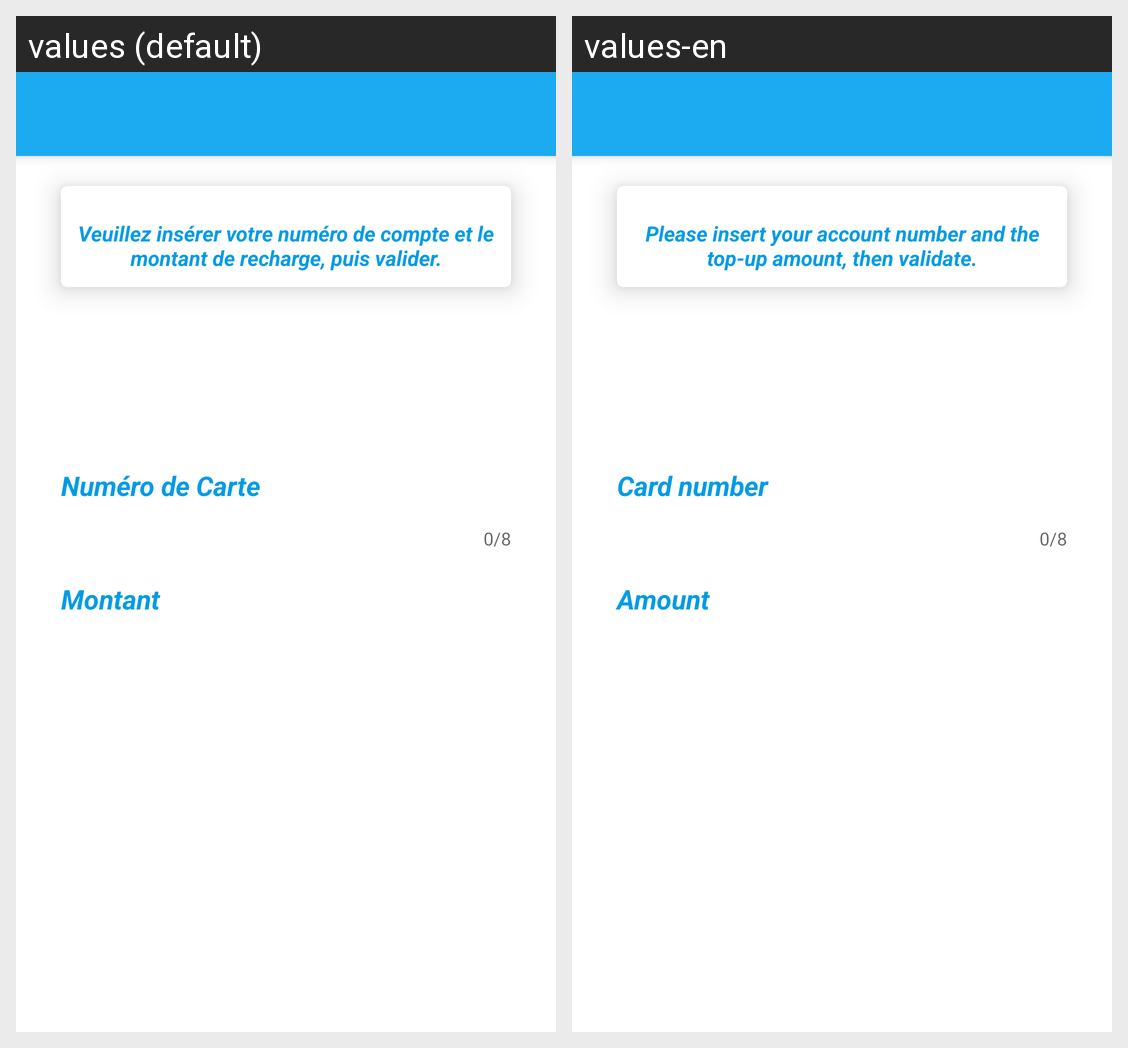

Translations of the strings shown on this Android screen, per locale in the grid:
Android screen res/layout/activity_recharge_propre_compte.xml rendered under 2 locales, left to right: values (default), values-en. Device: Nexus 5 (rendered at 1080×1920; each locale shown at half size, 540×960, under a caption strip naming it); theme AppTheme.
Strings drawn on this screen, with the default value and each locale's value (text and hints the layout hard-codes, and strings that could not be matched under every locale, appear in the picture but are not listed):

MsgDescRecharge
  values: Veuillez insérer votre numéro de compte et le montant de recharge, puis valider.
  values-en: Please insert your account number and the top-up amount, then validate.

numdeCarte
  values: Numéro de Carte
  values-en: Card number

montant
  values: Montant
  values-en: Amount
